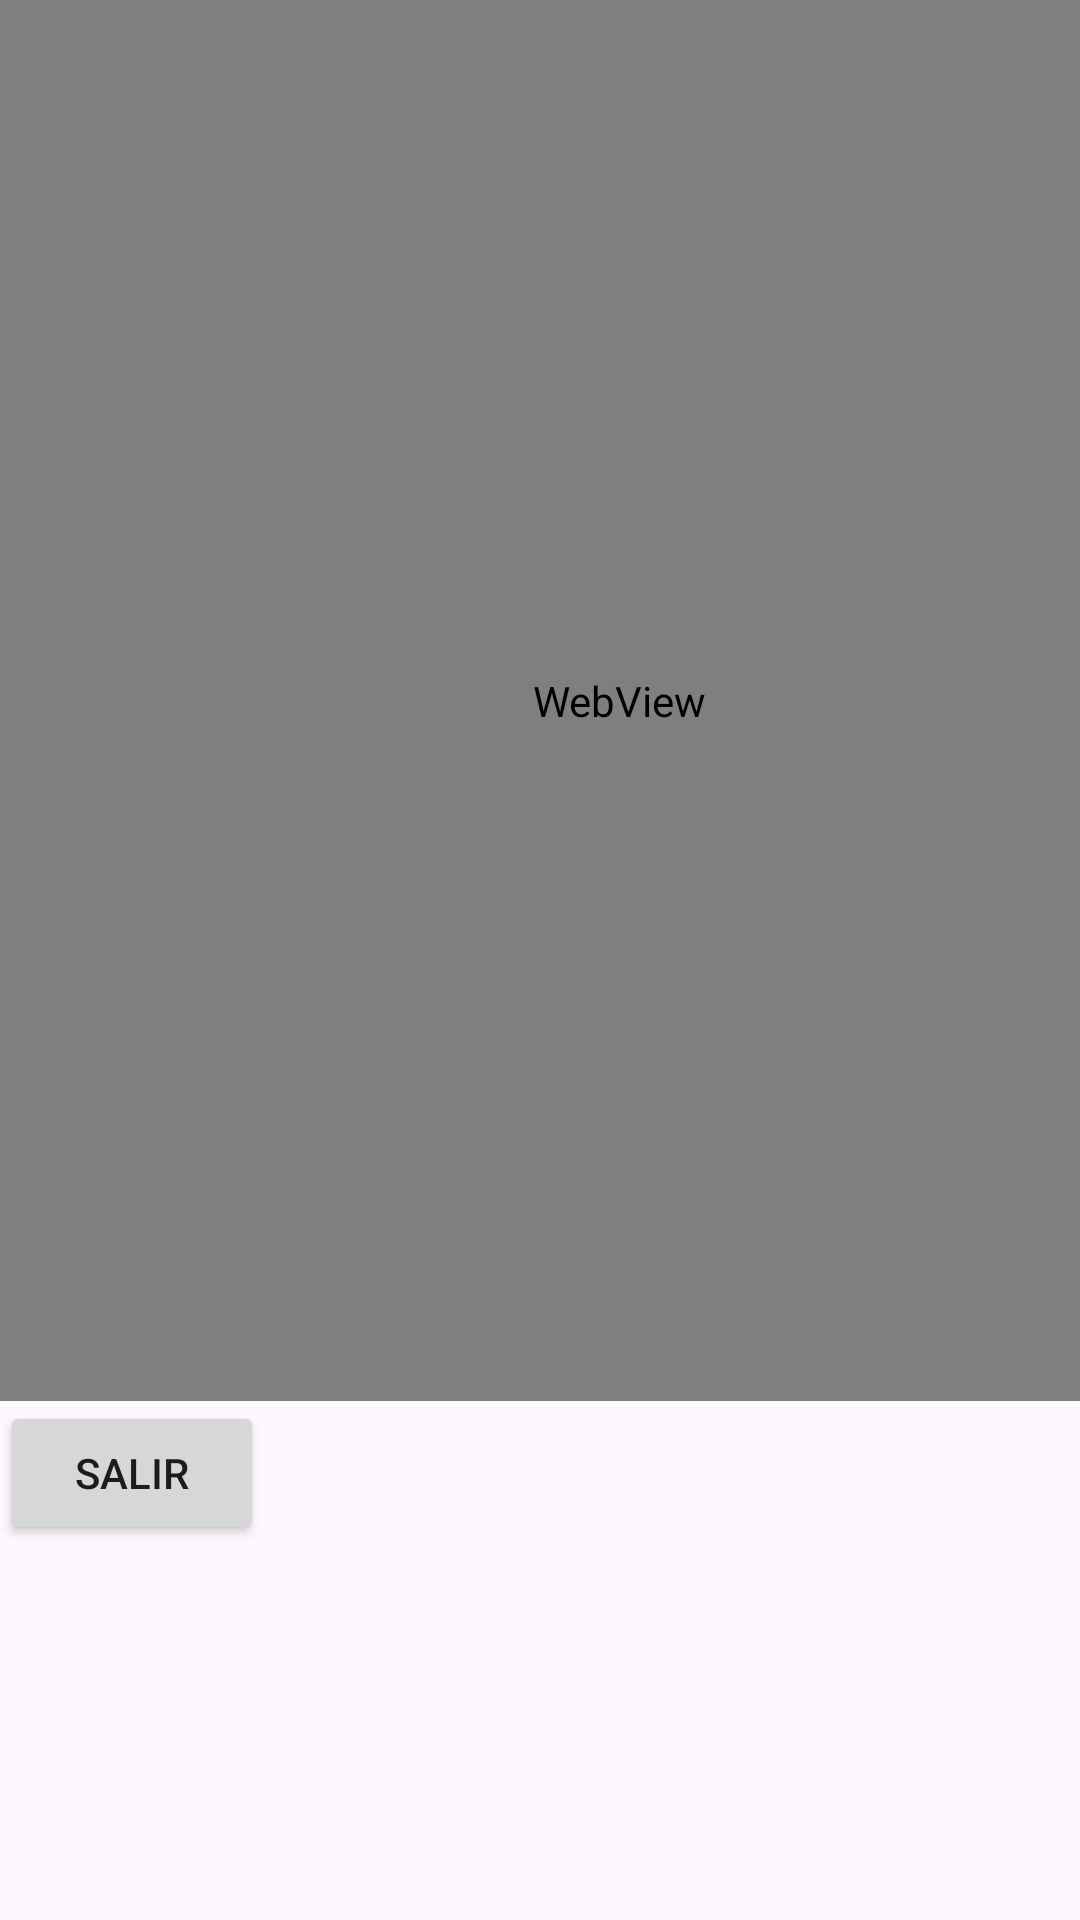

Produce the Android XML layout that renders to this screen, including the resource entries it uses.
<!-- AndroidManifest.xml: application theme Theme.OpenActivityParameters -->
<!-- res/layout/activity_view_web.xml -->
<?xml version="1.0" encoding="utf-8"?>
<androidx.constraintlayout.widget.ConstraintLayout xmlns:android="http://schemas.android.com/apk/res/android"
    xmlns:app="http://schemas.android.com/apk/res-auto"
    xmlns:tools="http://schemas.android.com/tools"
    android:id="@+id/main"
    android:layout_width="match_parent"
    android:layout_height="match_parent"
    tools:context=".viewWeb">

    <WebView
        android:id="@+id/webView"
        android:layout_width="413dp"
        android:layout_height="467dp"
        tools:layout_editor_absoluteX="1dp"
        tools:layout_editor_absoluteY="1dp">
    </WebView>

    <Button
        android:id="@+id/btnEnd"
        android:layout_width="wrap_content"
        android:layout_height="wrap_content"
        android:text="@string/end"
        app:layout_constraintTop_toBottomOf="@+id/webView"
        tools:layout_editor_absoluteX="161dp" />
</androidx.constraintlayout.widget.ConstraintLayout>
<!-- resources referenced by this layout -->
<resources>
  <string name="end">Salir</string>
  <style name="Theme.OpenActivityParameters" parent="Base.Theme.OpenActivityParameters" />
  <style name="Base.Theme.OpenActivityParameters" parent="Theme.Material3.DayNight.NoActionBar">
          
          
      </style>
</resources>
